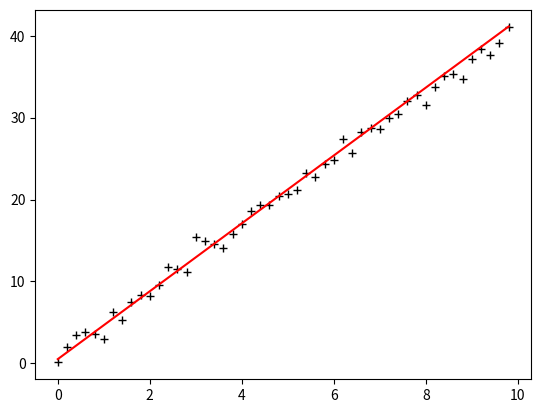

Write the Python code that produced this figure.
# -*- encoding: utf-8 -*-
"""
@File    : BGD.py
@Time    : 2019/12/31 14:53
[redacted]
@git   : 
@Software: PyCharm
"""
import numpy as np
from scipy import stats
import matplotlib.pyplot as plt

# 构造训练数据h(x) = thata0 * x0 + thata1 * x1
x = np.arange(0., 10., 0.2)
m = len(x)

x0 = np.full(m, 0.1)
# 通过矩阵变化得到测试集[x0 x1]
train_data = np.vstack([x0, x]).T
# 通过随机增减一定值构造标准答案h(x)=4*x+1
# randn函数返回一个或一组样本，具有标准正态分布
y = 4 * x + 1 + np.random.randn(m)


def BGD(alpha, loops, epsilon):
    """
    批梯度下降
    :param alpha: 步长
    :param loops: 循环次数
    :param epsilon: 收敛精度
    :return:
    """
    count = 0
    # 随机theta向量的初始值
    theta = np.random.randn(2)
    # 上次theta的值，初始为0向量
    err = np.zeros(2)

    while count < loops:
        count += 1
        # 所有训练数据的期望更新一次theta
        sum = np.zeros(2)
        for i in range(m):
            # 求导结果
            cost = (np.dot(theta, train_data[i]) - y[i]) * train_data[i]
            sum += cost

        theta = theta - alpha * sum / m
        # 判断是否收敛
        if np.linalg.norm(theta - err) < epsilon:
            break
        else:
            # 如果没有则将当前theta向量赋值给err，作为下次判断收敛的参数
            err = theta
    print('Bgd结果:\t loop_counts: %d \t theta[%f, %f]' % (count, theta[0], theta[1]))
    return theta


if __name__ == '__main__':
    theta = BGD(alpha=0.001, loops=10000, epsilon=1e-5)
    slope, intercept, r_value, p_value, slope_std_error = stats.linregress(x, y)
    print('Stats结果:\tintercept(截距):%s\tslope(斜率):%s' % (intercept, slope))

    plt.plot(x, y, 'k+')
    plt.plot(x, theta[1] * x + theta[0], 'r')
    plt.show()